The GitHub repository think9/MES contains a labelled image folder "data" with 2 categories: sand, stone. Examples follow, each with its label.

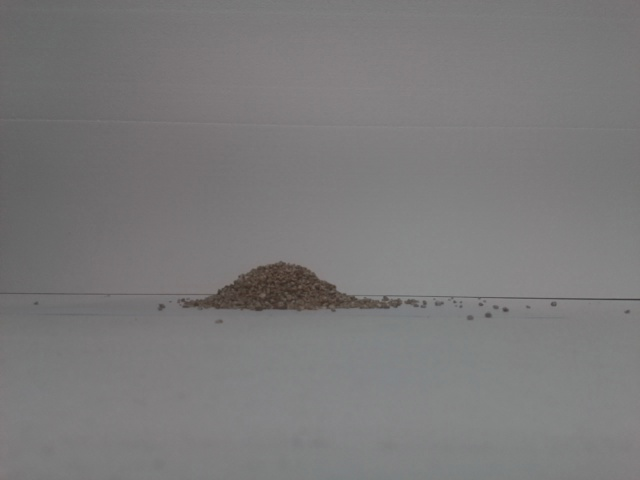
Label: sand

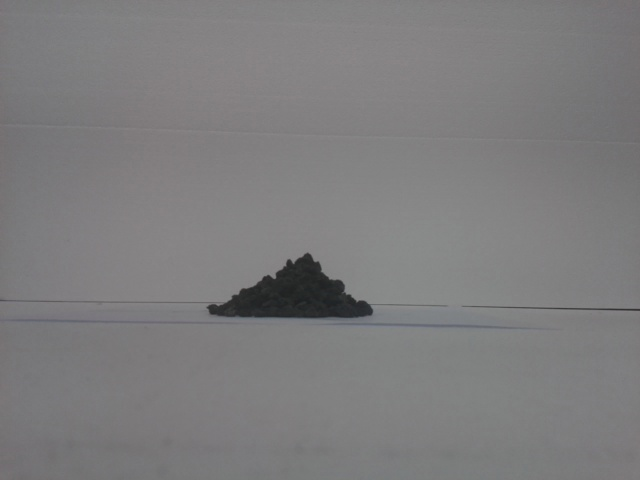
Label: stone

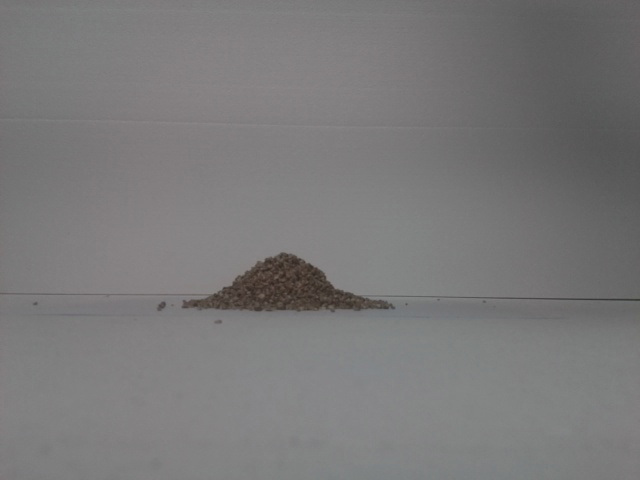
Label: sand

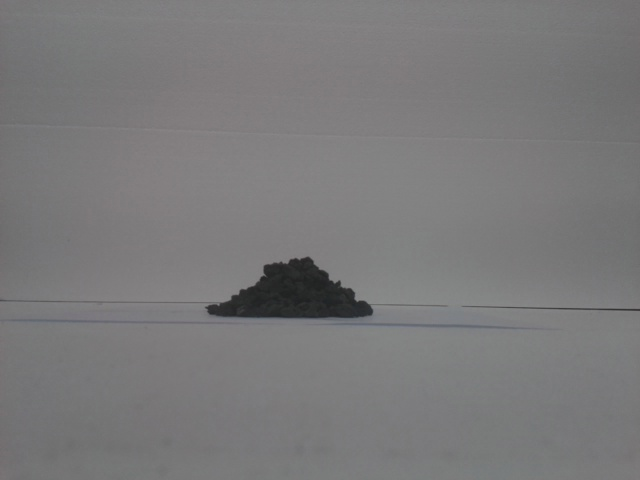
Label: stone

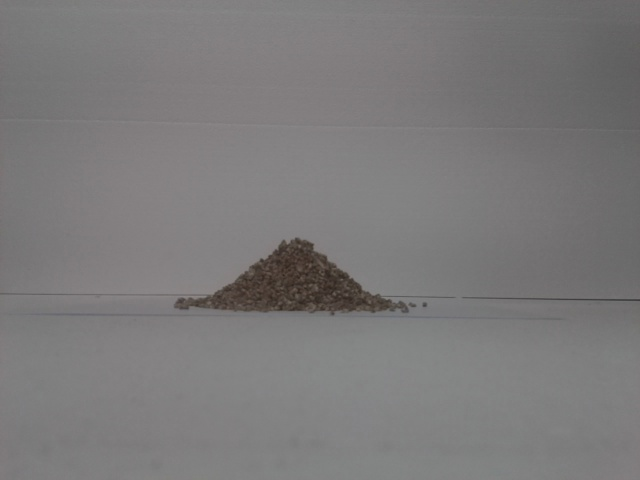
Label: sand

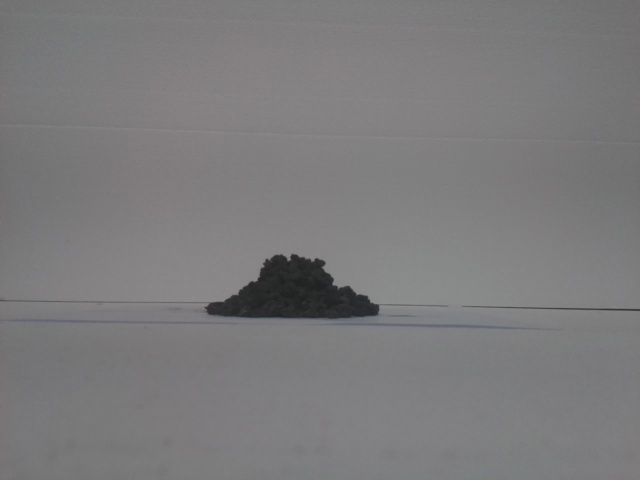
Label: stone
